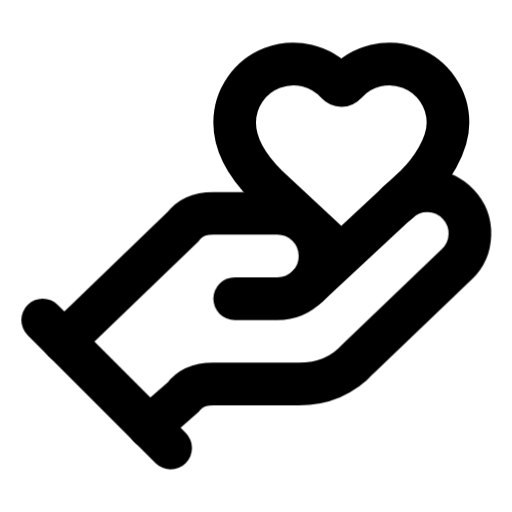
t = 0.00 s
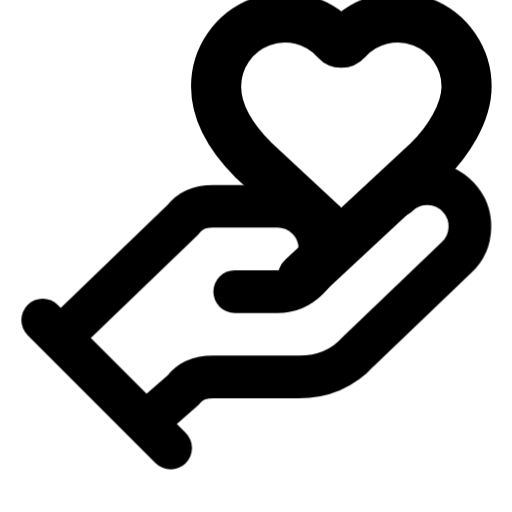
t = 0.33 s
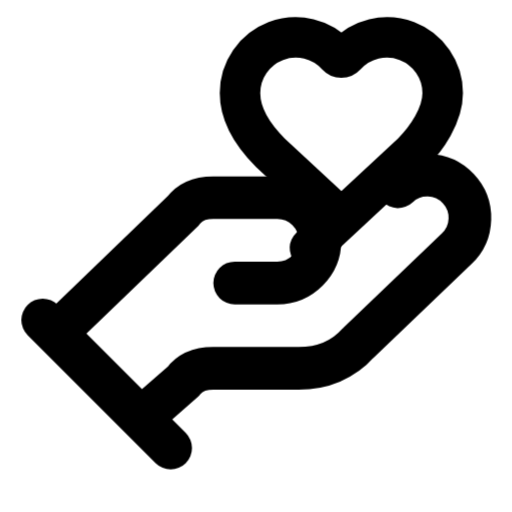
t = 0.63 s
t = 0.95 s: frame unchanged from t = 0.00 s, image omitted
t = 1.21 s: frame unchanged from t = 0.00 s, image omitted
t = 1.74 s: frame unchanged from t = 0.00 s, image omitted

The animated SVG that drew these frames (rendered in a browser with its animation timeline set to each time). Animation: 2 CSS @keyframes rules; one cycle of 2.00 s, repeats indefinitely.

<svg xmlns="http://www.w3.org/2000/svg" viewBox="0 0 24 24" fill="none" stroke="currentColor" stroke-width="2" stroke-linecap="round" stroke-linejoin="round" overflow="visible"><style>@keyframes ai-hand-heart-0-k0{0.000%{transform:translate(0px,0px);animation-timing-function:cubic-bezier(.42,0,.58,1)}7.500%{transform:translate(0px,0px);animation-timing-function:cubic-bezier(.42,0,.58,1)}27.500%{transform:translate(0px,-0.8px);animation-timing-function:cubic-bezier(.42,0,.58,1)}47.500%{transform:translate(0px,0px);animation-timing-function:cubic-bezier(.42,0,.58,1)}100.000%{transform:translate(0px,0px);animation-timing-function:linear}}.ai-hand-heart-0{transform-box:fill-box;transform-origin:50% 50%;animation:ai-hand-heart-0-k0 2s infinite}@keyframes ai-hand-heart-3-k0{0.000%{transform:translate(0px,0px) scale(1);animation-timing-function:cubic-bezier(.42,0,.58,1)}7.500%{transform:translate(0px,0px) scale(1);animation-timing-function:cubic-bezier(.42,0,.58,1)}19.500%{transform:translate(0px,-1.5px) scale(1.2);animation-timing-function:cubic-bezier(.42,0,.58,1)}31.500%{transform:translate(0px,-1.5px) scale(0.95);animation-timing-function:cubic-bezier(.42,0,.58,1)}47.500%{transform:translate(0px,0px) scale(1);animation-timing-function:cubic-bezier(.42,0,.58,1)}100.000%{transform:translate(0px,0px) scale(1);animation-timing-function:linear}}.ai-hand-heart-3{transform-box:view-box;transform-origin:16px 8px;animation:ai-hand-heart-3-k0 2s infinite}</style><g  class="ai-hand-heart-0"><path d="M11 14h2a2 2 0 0 0 0-4h-3c-.6 0-1.1.2-1.4.6L3 16"/><path d="m7 20 1.6-1.4c.3-.4.8-.6 1.4-.6h4c1.1 0 2.1-.4 2.8-1.2l4.6-4.4a1 1 0 0 0-2.75-2.91"/></g><path d="m14.45 13.39 5.05-4.694C20.196 8 21 6.85 21 5.75a2.75 2.75 0 0 0-4.797-1.837.276.276 0 0 1-.406 0A2.75 2.75 0 0 0 11 5.75c0 1.2.802 2.248 1.5 2.946L16 11.95" class="ai-hand-heart-3"/><path d="m2 15 6 6"/></svg>
